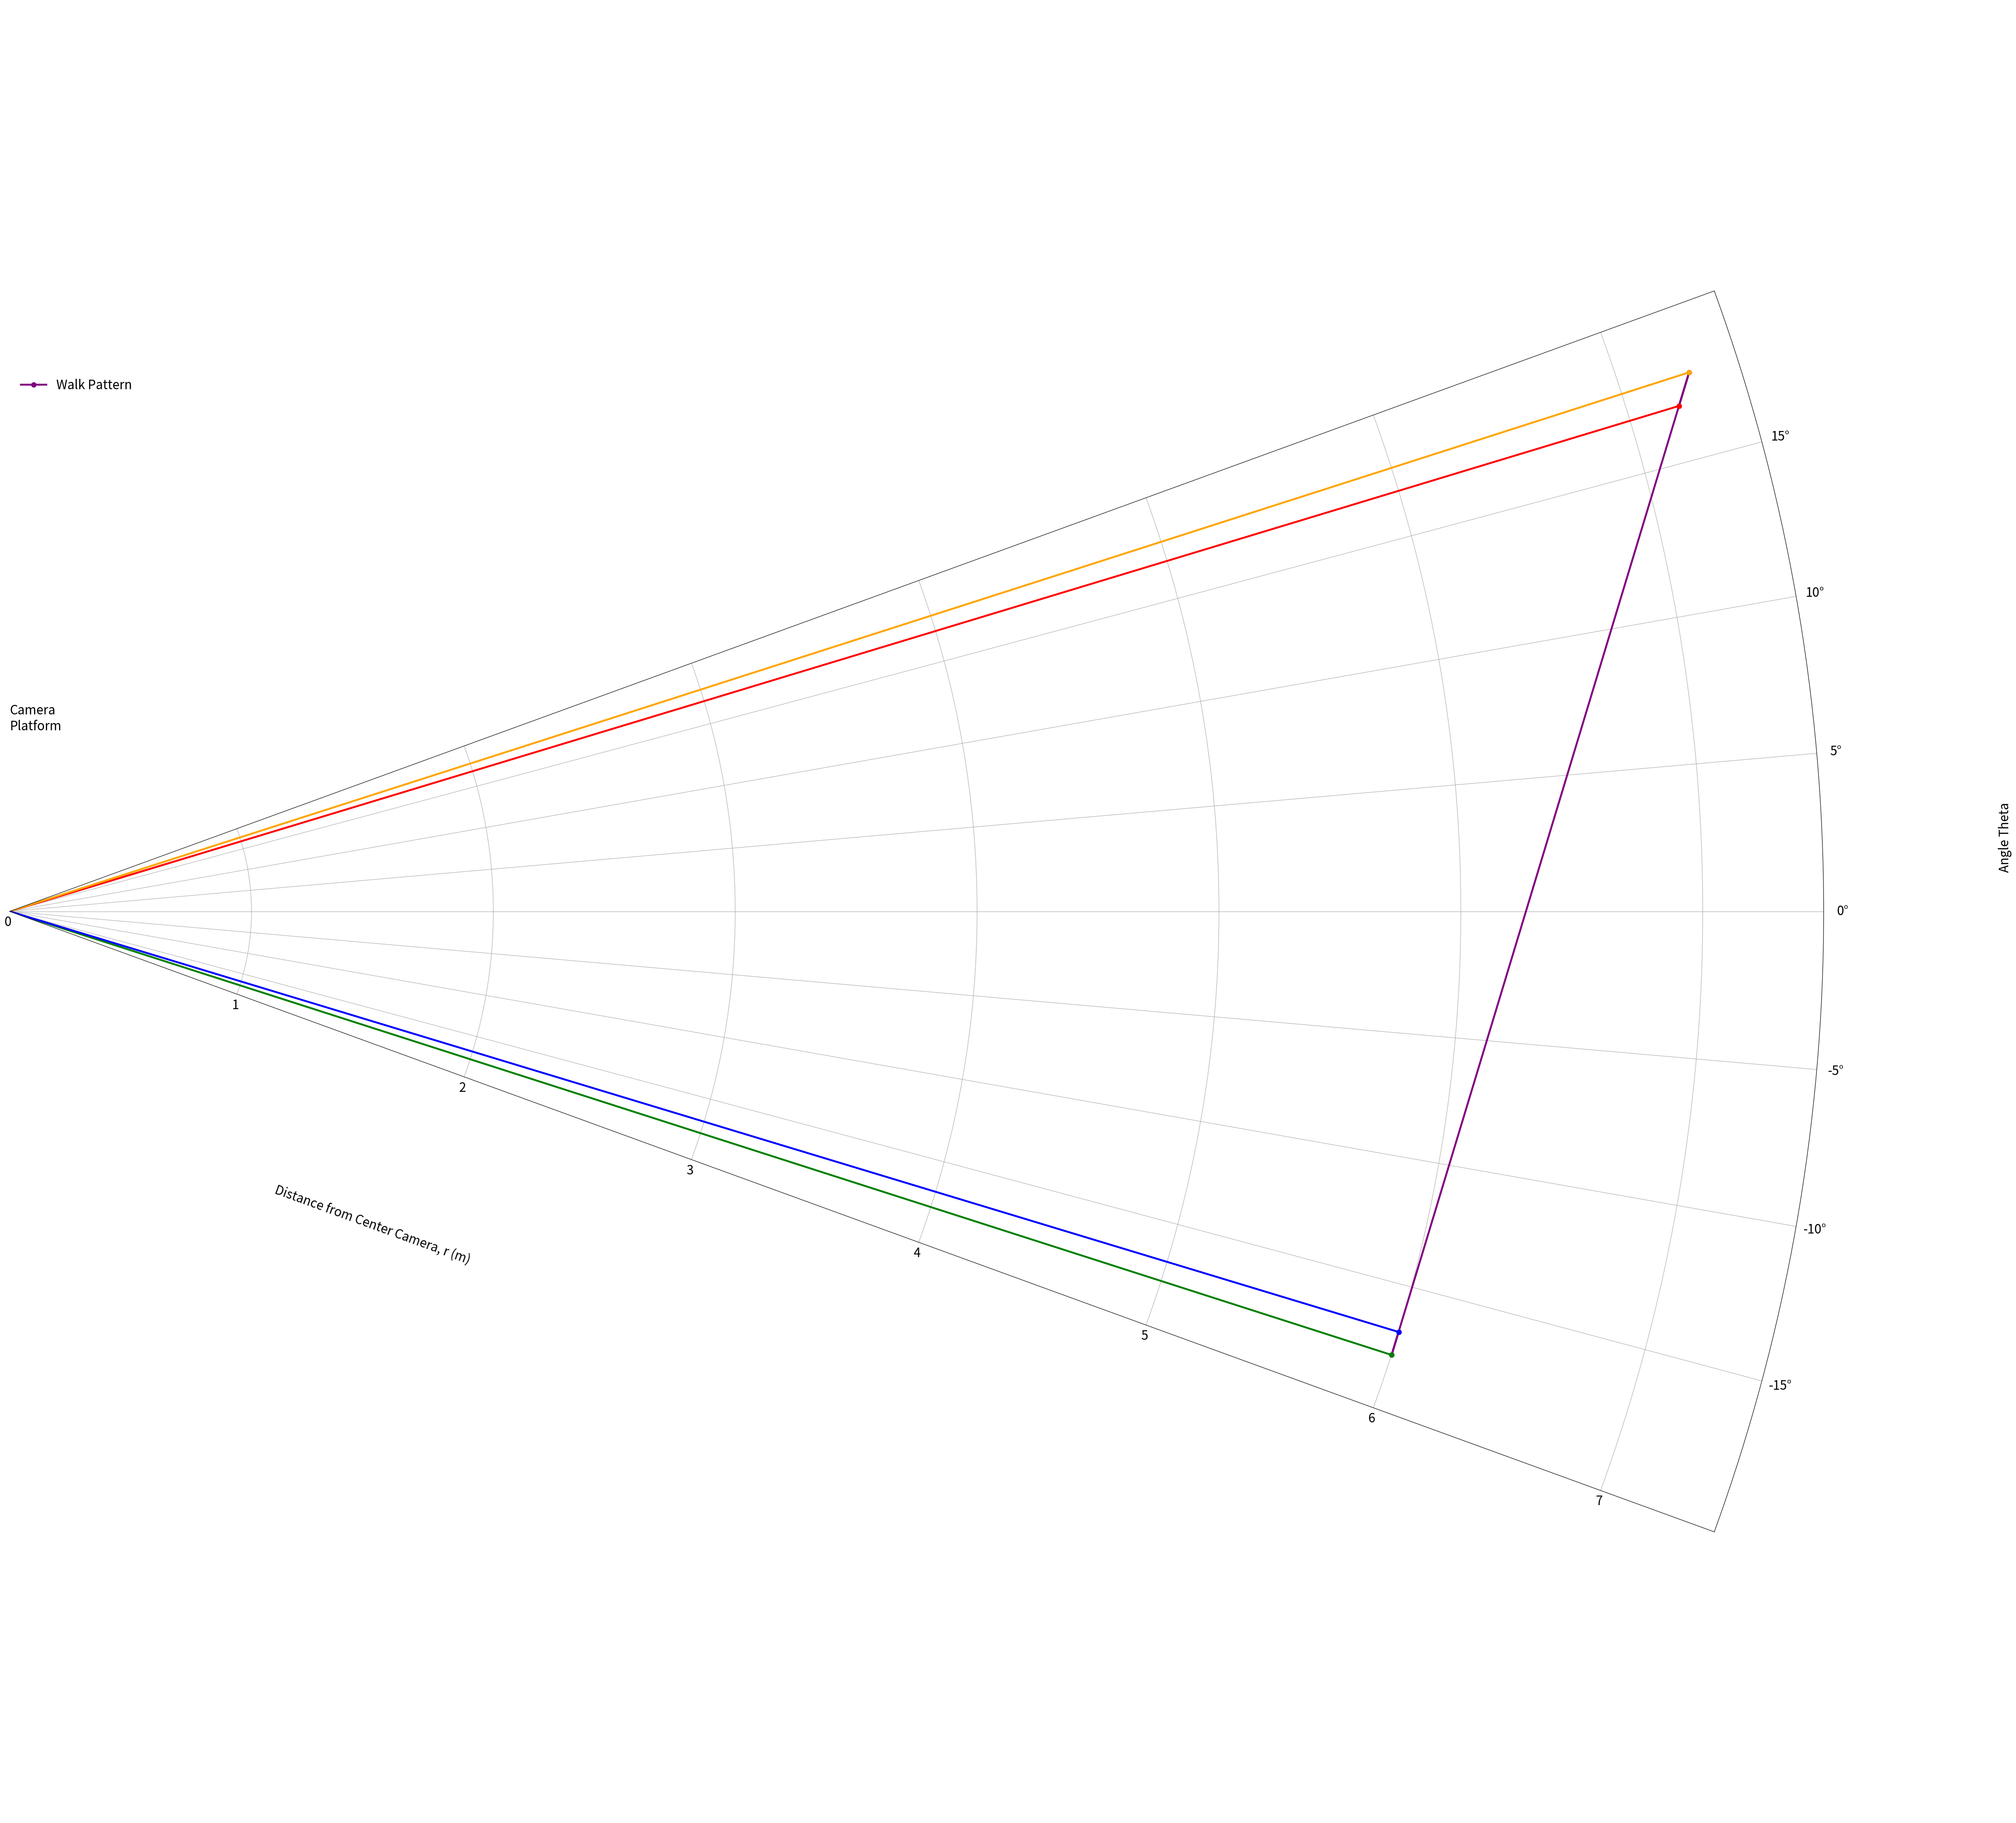

Write the Python code that produced this figure.
# polar lines

# A walking path with polar coordinates is set. (r1,theta1), (r2,theta2)
# New path endpoints are made by moving inward, but staying on same line. (r1_new,theta1_new), (r2_new,theta2_new)
# This results in a shorter path going from start to end.

# If you want to begin with the start to end distance, then use negative values here:
#     threshPixels1,threshPixels2=-10,-10
# Then the new points will be outward. The subject will walk between the new points,
# but the start to end will be the inner points that you started with.

# The amount on each side inward or outward is in pixels, and it is converted to angles in degrees.
from math import sin, cos, degrees, radians, sqrt, pi
import numpy as np
import matplotlib as mpl
import matplotlib.pyplot as plt

path = "home4m"

if path == "home4m":
    r1,r2,theta1,theta2 = 7.2111,6,16.845,-16.845
    xticksmin,xticksmax,thetamin,thetamax,yticksmax,rmax= -15,15,-20,20,7,7.5
elif path == "homeRad":
    r1,r2,theta1,theta2 = 2.4037,6,16.845,-16.845
    xticksmin,xticksmax,thetamin,thetamax,yticksmax,rmax= -15,15,-20,20,6,6.5
elif path == "home3m":
    r1,r2,theta1,theta2 = 5,4,18.4349,-18.4349
    xticksmin,xticksmax,thetamin,thetamax,yticksmax,rmax= -15,15,-20,20,5,5.5
elif path == "Mom":
    r1,r2,theta1,theta2 = 4.4721,4.4721,26.5651,-26.5651
    xticksmin,xticksmax,thetamin,thetamax,yticksmax,rmax= -25,25,-27,27,4,5
elif path == "UAB":
    r1,r2,theta1,theta2 = 5.14467,5.14467,22.877,-22.877
    xticksmin,xticksmax,thetamin,thetamax,yticksmax,rmax= -20,20,-24,24,5,5.5
elif path == "hosp":
    r1,r2,theta1,theta2 = 6.324555,6.324555,18.435,-18.435
    xticksmin,xticksmax,thetamin,thetamax,yticksmax,rmax= -20,20,-20,20,6,6.5

threshPixels1,threshPixels2=-10,-10
dpp=60.7/640; print ('dpp = ', dpp)
theta1_new=theta1-dpp*threshPixels1; print(theta1_new) # theta1 > theta1_new > theta2_new > theta2
theta2_new=theta2+dpp*threshPixels2; print(theta2_new)


# (r1,theta1), (r2,theta2) are 2 points defining a line
# (r,theta) is a 3rd point on the line. r is output
def depthOfPointOnLine(r1,r2,theta1,theta2,theta):
    rnum=r1*r2*sin(radians(theta1-theta2))
    rden=r1*sin(radians(theta1-theta))+r2*sin(radians(theta-theta2))
    r=rnum/rden
    return r

# (r1,theta1), (r2,theta2) are 2 points. Returns distance between them
def polar_dist_moved(r1,r2,theta1,theta2):
    return sqrt(r1**2 + r2**2 - 2*r1*r2*cos(radians(theta2-theta1)))


r1_new=depthOfPointOnLine(r1,r2,theta1,theta2,theta1_new); print(r1_new)
r2_new=depthOfPointOnLine(r1,r2,theta1,theta2,theta2_new); print(r2_new)


distance_new=polar_dist_moved(r1_new,r2_new,theta1_new,theta2_new); print(distance_new)


# (r1,theta1), (r2,theta2) are 2 points defining a line
# threshPixels1,threshPixels2 are the pixels inward from (r1,theta1), (r2,theta2), respectively.
# (r1_new,theta1_new), (r2_new,theta2_new) are 2 new inward points on same line that are defined.
# returns distance between 2 new points.
def innerDistance(r1,r2,theta1,theta2,threshPixels1,threshPixels2):    
    theta1_new=theta1-dpp*threshPixels1
    theta2_new=theta2+dpp*threshPixels2
    r1_new=depthOfPointOnLine(r1,r2,theta1,theta2,theta1_new)
    r2_new=depthOfPointOnLine(r1,r2,theta1,theta2,theta2_new)    
    return polar_dist_moved(r1_new,r2_new,theta1_new,theta2_new)


distance_new=innerDistance(r1,r2,theta1,theta2,threshPixels1,threshPixels2); 
print(distance_new)


print ('INPUT: path,r1,r2,theta1,theta2,threshPixels1,threshPixels2,dpp = ' \
       '{}, {:.4f}, {:.4f}, {:.4f}, {:.4f}, {}, {}, {:.4f}' \
      .format(path,r1,r2,theta1,theta2,threshPixels1,threshPixels2,dpp))
print ('OUTPUT: path,theta1_new,theta2_new,r1_new,r2_new,distance_new = {}, {:.4f}, {:.4f}, {:.4f}, {:.4f}, {:.4f}' \
      .format(path,theta1_new,theta2_new,r1_new,r2_new,distance_new))
total_distance = polar_dist_moved(r1,r2,theta1,theta2)
distance_new1 = polar_dist_moved(r1,r1_new,theta1,theta1_new)
distance_new2 = polar_dist_moved(r2_new,r2,theta2_new,theta2)
print ('PATH LENGTHS: path,total_distance,distance_new1,distance_new,distance_new2 = {}, {:.4f}, {:.4f}, {:.4f}, {:.4f}' \
      .format(path,total_distance,distance_new1,distance_new,distance_new2))


# POLAR PLOT
mpl.rcParams['font.size'] = 20
theta_line = [theta1,theta1_new,theta2_new,theta2] # degrees from high to low
theta_line_rad = [radians(x) for x in theta_line]
r_line = [r1,r1_new,r2_new,r2] # distances from origin corresponding to degrees from high to low
thetaA,rA=[0,radians(theta1)],[0,r1]
thetaB,rB=[0,radians(theta1_new)],[0,r1_new]
thetaC,rC=[0,radians(theta2_new)],[0,r2_new]
thetaD,rD=[0,radians(theta2)],[0,r2]

f1 = plt.figure(figsize=(50, 40)) # inches wide, inches high
ax1 = f1.add_subplot(111, polar=True)
ax1.plot(theta_line_rad, r_line, '.-', linewidth=3, markersize=15, color='purple', label='Walk Pattern')
ax1.plot(thetaA,rA, '.-', linewidth=3, markersize=15, color='red')
ax1.plot(thetaB,rB, '.-', linewidth=3, markersize=15, color='orange')
ax1.plot(thetaC,rC, '.-', linewidth=3, markersize=15, color='green')
ax1.plot(thetaD,rD, '.-', linewidth=3, markersize=15, color='blue')

# ax1.text('')
yticks = yticksmax+1
ax1.set_yticks(np.linspace(0,yticksmax,yticks)) # set radius tick labels with interval = 1.0
ax1.set_rmin(0) # minimum of radius range
ax1.set_rmax(rmax) # maximum of radius range

xticks=1+int((xticksmax-xticksmin)/5)
ax1.set_xticks(pi/180 * np.linspace(xticksmin,xticksmax,xticks)) # set angle tick labels with interval = 5 degrees

ax1.tick_params('x', pad=20.0) # x is angles. pad is space between tick labels & grid
ax1.set_thetamin(thetamin) # minimum of degree range
ax1.set_thetamax(thetamax) # maximum of degree range

ax1.set_xlabel('Angle Theta',rotation=90) # ,labelpad=5,ha='right',va='center'
ax1.xaxis.set_label_coords(1.10,0.56)
# ax1.text(-24.0,0.5,'Distance from Center Camera, r (m)',ha='center',va='top',transform=ax1.transData) # 336 deg = -24 deg
ax1.text(0.2,0.35,'Distance from Center Camera, r (m)',rotation=360+thetamin, \
         transform=ax1.transAxes,ha='center',va='top') # 336 deg = -24 deg
# ax1.text(0.36,0.26,'Distance from Center Camera, r (m)',rotation=336,transform=f1.transFigure) # 336 deg = -24 deg

# ax1.text(90.0,0.2,'Camera\nPlatform',transform=ax1.transData,ha='center',va='bottom')
ax1.text(0,0.6,'Camera\nPlatform',transform=ax1.transAxes)
# ax1.text(0.08 ,0.53,'Camera\nPlatform',transform=f1.transFigure)

# ax1.text(0.48,0.5,'Camera\nPlatform\nDirections',transform=ax1.transAxes,ha='center',va='center')

plt.legend(loc='upper left',bbox_to_anchor=(0.0,0.8),frameon=False)
plt.tight_layout(pad=0.1)
plt.show()

